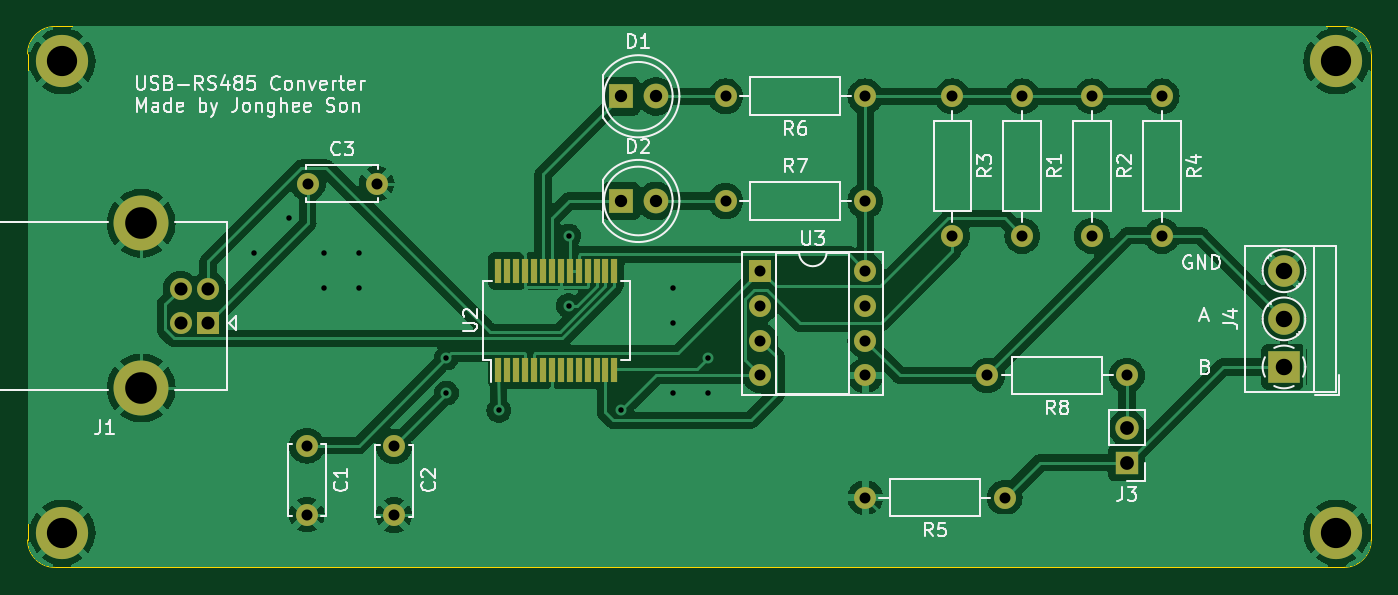
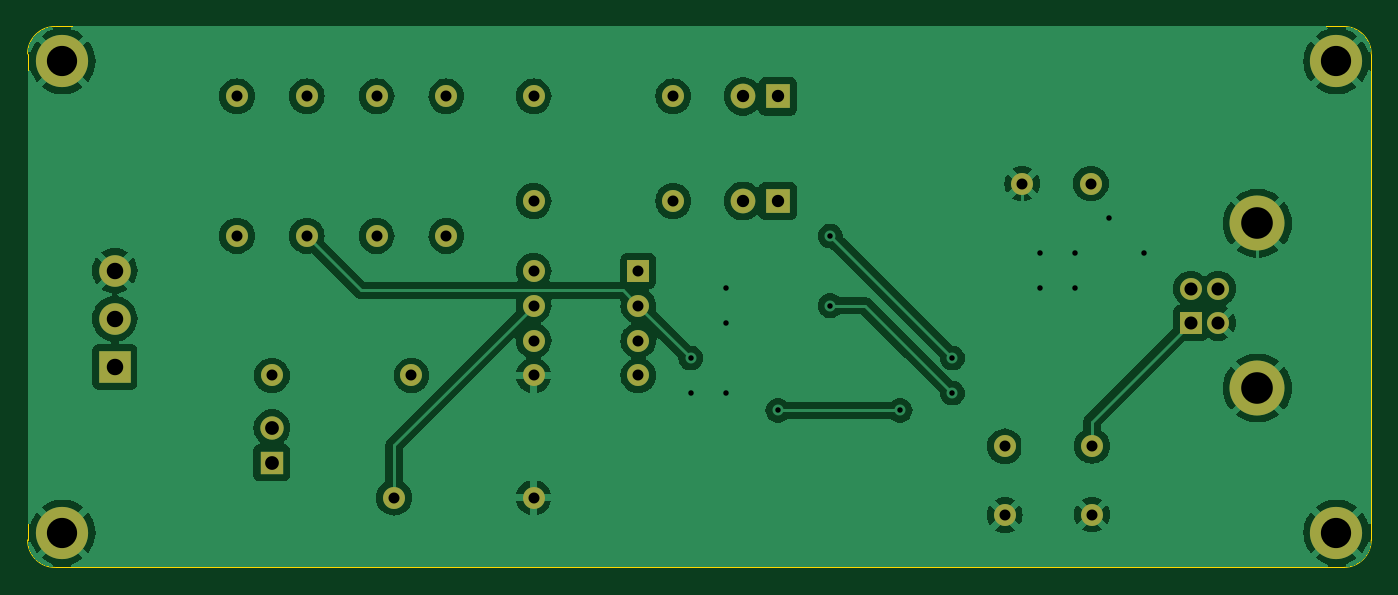
Circuit board: 11 layer files. Board 97.8 x 39.4 mm.
- bottom_copper: RS485_Converter-B_Cu.gbr (102353 bytes)
- bottom_mask: RS485_Converter-B_Mask.gbr (2542 bytes)
- paste: RS485_Converter-B_Paste.gbr (459 bytes)
- bottom_silk: RS485_Converter-B_Silkscreen.gbr (460 bytes)
- outline: RS485_Converter-Edge_Cuts.gbr (991 bytes)
- top_copper: RS485_Converter-F_Cu.gbr (118204 bytes)
- top_mask: RS485_Converter-F_Mask.gbr (3306 bytes)
- paste: RS485_Converter-F_Paste.gbr (1223 bytes)
- top_silk: RS485_Converter-F_Silkscreen.gbr (48763 bytes)
- drill: RS485_Converter-NPTH.drl (267 bytes)
- drill: RS485_Converter-PTH.drl (1522 bytes)

=== bottom_copper: RS485_Converter-B_Cu.gbr (102353 bytes, source omitted) ===
=== bottom_mask: RS485_Converter-B_Mask.gbr ===
%TF.GenerationSoftware,KiCad,Pcbnew,7.0.10*%
%TF.CreationDate,2024-01-22T13:30:55+09:00*%
%TF.ProjectId,RS485_Converter,52533438-355f-4436-9f6e-766572746572,1.0*%
%TF.SameCoordinates,Original*%
%TF.FileFunction,Soldermask,Bot*%
%TF.FilePolarity,Negative*%
%FSLAX46Y46*%
G04 Gerber Fmt 4.6, Leading zero omitted, Abs format (unit mm)*
G04 Created by KiCad (PCBNEW 7.0.10) date 2024-01-22 13:30:55*
%MOMM*%
%LPD*%
G01*
G04 APERTURE LIST*
%ADD10C,1.600000*%
%ADD11O,1.600000X1.600000*%
%ADD12C,3.800000*%
%ADD13R,1.800000X1.800000*%
%ADD14C,1.800000*%
%ADD15R,1.600000X1.600000*%
%ADD16C,4.000000*%
%ADD17R,2.300000X2.300000*%
%ADD18C,2.300000*%
%ADD19R,1.700000X1.700000*%
%ADD20O,1.700000X1.700000*%
G04 APERTURE END LIST*
D10*
%TO.C,R1*%
X165100000Y-82550000D03*
D11*
X165100000Y-92710000D03*
%TD*%
D12*
%TO.C,REF\u002A\u002A*%
X187960000Y-80010000D03*
%TD*%
D10*
%TO.C,C1*%
X113030000Y-107990000D03*
X113030000Y-112990000D03*
%TD*%
D13*
%TO.C,D1*%
X135890000Y-82550000D03*
D14*
X138430000Y-82550000D03*
%TD*%
D10*
%TO.C,R8*%
X172720000Y-102870000D03*
D11*
X162560000Y-102870000D03*
%TD*%
D15*
%TO.C,U3*%
X146050000Y-95250000D03*
D11*
X146050000Y-97790000D03*
X146050000Y-100330000D03*
X146050000Y-102870000D03*
X153670000Y-102870000D03*
X153670000Y-100330000D03*
X153670000Y-97790000D03*
X153670000Y-95250000D03*
%TD*%
D15*
%TO.C,J1*%
X105847500Y-99040000D03*
D10*
X105847500Y-96540000D03*
X103847500Y-96540000D03*
X103847500Y-99040000D03*
D16*
X100987500Y-103790000D03*
X100987500Y-91790000D03*
%TD*%
D17*
%TO.C,J4*%
X184150000Y-102250000D03*
D18*
X184150000Y-98750000D03*
X184150000Y-95250000D03*
%TD*%
D10*
%TO.C,C3*%
X113110000Y-88900000D03*
X118110000Y-88900000D03*
%TD*%
D13*
%TO.C,D2*%
X135890000Y-90170000D03*
D14*
X138430000Y-90170000D03*
%TD*%
D19*
%TO.C,J3*%
X172720000Y-109220000D03*
D20*
X172720000Y-106680000D03*
%TD*%
D10*
%TO.C,R6*%
X153670000Y-82550000D03*
D11*
X143510000Y-82550000D03*
%TD*%
D12*
%TO.C,REF\u002A\u002A*%
X95250000Y-80010000D03*
%TD*%
%TO.C,REF\u002A\u002A*%
X187960000Y-114300000D03*
%TD*%
%TO.C,REF\u002A\u002A*%
X95250000Y-114300000D03*
%TD*%
D10*
%TO.C,C2*%
X119380000Y-108030000D03*
X119380000Y-113030000D03*
%TD*%
%TO.C,R4*%
X175260000Y-82550000D03*
D11*
X175260000Y-92710000D03*
%TD*%
D10*
%TO.C,R7*%
X153670000Y-90170000D03*
D11*
X143510000Y-90170000D03*
%TD*%
D10*
%TO.C,R2*%
X170180000Y-82550000D03*
D11*
X170180000Y-92710000D03*
%TD*%
D10*
%TO.C,R5*%
X163830000Y-111760000D03*
D11*
X153670000Y-111760000D03*
%TD*%
D10*
%TO.C,R3*%
X160020000Y-82550000D03*
D11*
X160020000Y-92710000D03*
%TD*%
M02*

=== paste: RS485_Converter-B_Paste.gbr ===
%TF.GenerationSoftware,KiCad,Pcbnew,7.0.10*%
%TF.CreationDate,2024-01-22T13:30:55+09:00*%
%TF.ProjectId,RS485_Converter,52533438-355f-4436-9f6e-766572746572,1.0*%
%TF.SameCoordinates,Original*%
%TF.FileFunction,Paste,Bot*%
%TF.FilePolarity,Positive*%
%FSLAX46Y46*%
G04 Gerber Fmt 4.6, Leading zero omitted, Abs format (unit mm)*
G04 Created by KiCad (PCBNEW 7.0.10) date 2024-01-22 13:30:55*
%MOMM*%
%LPD*%
G01*
G04 APERTURE LIST*
G04 APERTURE END LIST*
M02*

=== bottom_silk: RS485_Converter-B_Silkscreen.gbr ===
%TF.GenerationSoftware,KiCad,Pcbnew,7.0.10*%
%TF.CreationDate,2024-01-22T13:30:55+09:00*%
%TF.ProjectId,RS485_Converter,52533438-355f-4436-9f6e-766572746572,1.0*%
%TF.SameCoordinates,Original*%
%TF.FileFunction,Legend,Bot*%
%TF.FilePolarity,Positive*%
%FSLAX46Y46*%
G04 Gerber Fmt 4.6, Leading zero omitted, Abs format (unit mm)*
G04 Created by KiCad (PCBNEW 7.0.10) date 2024-01-22 13:30:55*
%MOMM*%
%LPD*%
G01*
G04 APERTURE LIST*
G04 APERTURE END LIST*
M02*

=== outline: RS485_Converter-Edge_Cuts.gbr ===
%TF.GenerationSoftware,KiCad,Pcbnew,7.0.10*%
%TF.CreationDate,2024-01-22T13:30:55+09:00*%
%TF.ProjectId,RS485_Converter,52533438-355f-4436-9f6e-766572746572,1.0*%
%TF.SameCoordinates,Original*%
%TF.FileFunction,Profile,NP*%
%FSLAX46Y46*%
G04 Gerber Fmt 4.6, Leading zero omitted, Abs format (unit mm)*
G04 Created by KiCad (PCBNEW 7.0.10) date 2024-01-22 13:30:55*
%MOMM*%
%LPD*%
G01*
G04 APERTURE LIST*
%TA.AperFunction,Profile*%
%ADD10C,0.100000*%
%TD*%
G04 APERTURE END LIST*
D10*
X190500000Y-79470000D02*
X190500000Y-114840000D01*
X190500000Y-79470000D02*
G75*
G03*
X188500000Y-77470000I-2000000J0D01*
G01*
X92710000Y-114840000D02*
G75*
G03*
X94710000Y-116840000I2000000J0D01*
G01*
X94710000Y-77470000D02*
X188500000Y-77470000D01*
X188500000Y-116840000D02*
G75*
G03*
X190500000Y-114840000I0J2000000D01*
G01*
X188500000Y-116840000D02*
X94710000Y-116840000D01*
X92710000Y-114840000D02*
X92710000Y-79470000D01*
X94710000Y-77470000D02*
G75*
G03*
X92710000Y-79470000I0J-2000000D01*
G01*
M02*

=== top_copper: RS485_Converter-F_Cu.gbr (118204 bytes, source omitted) ===
=== top_mask: RS485_Converter-F_Mask.gbr ===
%TF.GenerationSoftware,KiCad,Pcbnew,7.0.10*%
%TF.CreationDate,2024-01-22T13:30:55+09:00*%
%TF.ProjectId,RS485_Converter,52533438-355f-4436-9f6e-766572746572,1.0*%
%TF.SameCoordinates,Original*%
%TF.FileFunction,Soldermask,Top*%
%TF.FilePolarity,Negative*%
%FSLAX46Y46*%
G04 Gerber Fmt 4.6, Leading zero omitted, Abs format (unit mm)*
G04 Created by KiCad (PCBNEW 7.0.10) date 2024-01-22 13:30:55*
%MOMM*%
%LPD*%
G01*
G04 APERTURE LIST*
%ADD10C,1.600000*%
%ADD11O,1.600000X1.600000*%
%ADD12C,3.800000*%
%ADD13R,1.800000X1.800000*%
%ADD14C,1.800000*%
%ADD15R,1.600000X1.600000*%
%ADD16C,4.000000*%
%ADD17R,2.300000X2.300000*%
%ADD18C,2.300000*%
%ADD19R,1.700000X1.700000*%
%ADD20O,1.700000X1.700000*%
%ADD21R,0.450000X1.750000*%
G04 APERTURE END LIST*
D10*
%TO.C,R1*%
X165100000Y-82550000D03*
D11*
X165100000Y-92710000D03*
%TD*%
D12*
%TO.C,REF\u002A\u002A*%
X187960000Y-80010000D03*
%TD*%
D10*
%TO.C,C1*%
X113030000Y-107990000D03*
X113030000Y-112990000D03*
%TD*%
D13*
%TO.C,D1*%
X135890000Y-82550000D03*
D14*
X138430000Y-82550000D03*
%TD*%
D10*
%TO.C,R8*%
X172720000Y-102870000D03*
D11*
X162560000Y-102870000D03*
%TD*%
D15*
%TO.C,U3*%
X146050000Y-95250000D03*
D11*
X146050000Y-97790000D03*
X146050000Y-100330000D03*
X146050000Y-102870000D03*
X153670000Y-102870000D03*
X153670000Y-100330000D03*
X153670000Y-97790000D03*
X153670000Y-95250000D03*
%TD*%
D15*
%TO.C,J1*%
X105847500Y-99040000D03*
D10*
X105847500Y-96540000D03*
X103847500Y-96540000D03*
X103847500Y-99040000D03*
D16*
X100987500Y-103790000D03*
X100987500Y-91790000D03*
%TD*%
D17*
%TO.C,J4*%
X184150000Y-102250000D03*
D18*
X184150000Y-98750000D03*
X184150000Y-95250000D03*
%TD*%
D10*
%TO.C,C3*%
X113110000Y-88900000D03*
X118110000Y-88900000D03*
%TD*%
D13*
%TO.C,D2*%
X135890000Y-90170000D03*
D14*
X138430000Y-90170000D03*
%TD*%
D19*
%TO.C,J3*%
X172720000Y-109220000D03*
D20*
X172720000Y-106680000D03*
%TD*%
D10*
%TO.C,R6*%
X153670000Y-82550000D03*
D11*
X143510000Y-82550000D03*
%TD*%
D12*
%TO.C,REF\u002A\u002A*%
X95250000Y-80010000D03*
%TD*%
%TO.C,REF\u002A\u002A*%
X187960000Y-114300000D03*
%TD*%
%TO.C,REF\u002A\u002A*%
X95250000Y-114300000D03*
%TD*%
D10*
%TO.C,C2*%
X119380000Y-108030000D03*
X119380000Y-113030000D03*
%TD*%
%TO.C,R4*%
X175260000Y-82550000D03*
D11*
X175260000Y-92710000D03*
%TD*%
D10*
%TO.C,R7*%
X153670000Y-90170000D03*
D11*
X143510000Y-90170000D03*
%TD*%
D10*
%TO.C,R2*%
X170180000Y-82550000D03*
D11*
X170180000Y-92710000D03*
%TD*%
D21*
%TO.C,U2*%
X126970000Y-102450000D03*
X127620000Y-102450000D03*
X128270000Y-102450000D03*
X128920000Y-102450000D03*
X129570000Y-102450000D03*
X130220000Y-102450000D03*
X130870000Y-102450000D03*
X131520000Y-102450000D03*
X132170000Y-102450000D03*
X132820000Y-102450000D03*
X133470000Y-102450000D03*
X134120000Y-102450000D03*
X134770000Y-102450000D03*
X135420000Y-102450000D03*
X135420000Y-95250000D03*
X134770000Y-95250000D03*
X134120000Y-95250000D03*
X133470000Y-95250000D03*
X132820000Y-95250000D03*
X132170000Y-95250000D03*
X131520000Y-95250000D03*
X130870000Y-95250000D03*
X130220000Y-95250000D03*
X129570000Y-95250000D03*
X128920000Y-95250000D03*
X128270000Y-95250000D03*
X127620000Y-95250000D03*
X126970000Y-95250000D03*
%TD*%
D10*
%TO.C,R5*%
X163830000Y-111760000D03*
D11*
X153670000Y-111760000D03*
%TD*%
D10*
%TO.C,R3*%
X160020000Y-82550000D03*
D11*
X160020000Y-92710000D03*
%TD*%
M02*

=== paste: RS485_Converter-F_Paste.gbr ===
%TF.GenerationSoftware,KiCad,Pcbnew,7.0.10*%
%TF.CreationDate,2024-01-22T13:30:55+09:00*%
%TF.ProjectId,RS485_Converter,52533438-355f-4436-9f6e-766572746572,1.0*%
%TF.SameCoordinates,Original*%
%TF.FileFunction,Paste,Top*%
%TF.FilePolarity,Positive*%
%FSLAX46Y46*%
G04 Gerber Fmt 4.6, Leading zero omitted, Abs format (unit mm)*
G04 Created by KiCad (PCBNEW 7.0.10) date 2024-01-22 13:30:55*
%MOMM*%
%LPD*%
G01*
G04 APERTURE LIST*
%ADD10R,0.450000X1.750000*%
G04 APERTURE END LIST*
D10*
%TO.C,U2*%
X126970000Y-102450000D03*
X127620000Y-102450000D03*
X128270000Y-102450000D03*
X128920000Y-102450000D03*
X129570000Y-102450000D03*
X130220000Y-102450000D03*
X130870000Y-102450000D03*
X131520000Y-102450000D03*
X132170000Y-102450000D03*
X132820000Y-102450000D03*
X133470000Y-102450000D03*
X134120000Y-102450000D03*
X134770000Y-102450000D03*
X135420000Y-102450000D03*
X135420000Y-95250000D03*
X134770000Y-95250000D03*
X134120000Y-95250000D03*
X133470000Y-95250000D03*
X132820000Y-95250000D03*
X132170000Y-95250000D03*
X131520000Y-95250000D03*
X130870000Y-95250000D03*
X130220000Y-95250000D03*
X129570000Y-95250000D03*
X128920000Y-95250000D03*
X128270000Y-95250000D03*
X127620000Y-95250000D03*
X126970000Y-95250000D03*
%TD*%
M02*

=== top_silk: RS485_Converter-F_Silkscreen.gbr (48763 bytes, source omitted) ===
=== drill: RS485_Converter-NPTH.drl ===
M48
; DRILL file {KiCad 7.0.10} date Mon Jan 22 13:30:58 2024
; FORMAT={-:-/ absolute / inch / decimal}
; #@! TF.CreationDate,2024-01-22T13:30:58+09:00
; #@! TF.GenerationSoftware,Kicad,Pcbnew,7.0.10
; #@! TF.FileFunction,NonPlated,1,2,NPTH
FMAT,2
INCH
%
G90
G05
M30

=== drill: RS485_Converter-PTH.drl ===
M48
; DRILL file {KiCad 7.0.10} date Mon Jan 22 13:30:57 2024
; FORMAT={-:-/ absolute / inch / decimal}
; #@! TF.CreationDate,2024-01-22T13:30:57+09:00
; #@! TF.GenerationSoftware,Kicad,Pcbnew,7.0.10
; #@! TF.FileFunction,Plated,1,2,PTH
FMAT,2
INCH
; #@! TA.AperFunction,Plated,PTH,ViaDrill
T1C0.0157
; #@! TA.AperFunction,Plated,PTH,ComponentDrill
T2C0.0315
; #@! TA.AperFunction,Plated,PTH,ComponentDrill
T3C0.0354
; #@! TA.AperFunction,Plated,PTH,ComponentDrill
T4C0.0374
; #@! TA.AperFunction,Plated,PTH,ComponentDrill
T5C0.0394
; #@! TA.AperFunction,Plated,PTH,ComponentDrill
T6C0.0472
; #@! TA.AperFunction,Plated,PTH,ComponentDrill
T7C0.0866
; #@! TA.AperFunction,Plated,PTH,ComponentDrill
T8C0.0906
%
G90
G05
T1
X4.3Y-3.7
X4.4Y-3.6
X4.5Y-3.7
X4.5Y-3.8
X4.6Y-3.7
X4.6Y-3.8
X4.85Y-4.0
X4.85Y-4.1
X5.0Y-4.15
X5.2Y-3.65
X5.2Y-3.85
X5.35Y-4.15
X5.5Y-3.8
X5.5Y-3.9
X5.5Y-4.1
X5.6Y-4.0
X5.6Y-4.1
T2
X4.45Y-4.2516
X4.45Y-4.4484
X4.4531Y-3.5
X4.65Y-3.5
X4.7Y-4.2531
X4.7Y-4.45
X5.65Y-3.25
X5.65Y-3.55
X5.75Y-3.75
X5.75Y-3.85
X5.75Y-3.95
X5.75Y-4.05
X6.05Y-3.25
X6.05Y-3.55
X6.05Y-3.75
X6.05Y-3.85
X6.05Y-3.95
X6.05Y-4.05
X6.05Y-4.4
X6.3Y-3.25
X6.3Y-3.65
X6.4Y-4.05
X6.45Y-4.4
X6.5Y-3.25
X6.5Y-3.65
X6.7Y-3.25
X6.7Y-3.65
X6.8Y-4.05
X6.9Y-3.25
X6.9Y-3.65
T3
X5.35Y-3.25
X5.35Y-3.55
X5.45Y-3.25
X5.45Y-3.55
T4
X4.0885Y-3.8008
X4.0885Y-3.8992
X4.1672Y-3.8008
X4.1672Y-3.8992
T5
X6.8Y-4.2
X6.8Y-4.3
T6
X7.25Y-3.75
X7.25Y-3.8878
X7.25Y-4.0256
T7
X3.75Y-3.15
X3.75Y-4.5
X7.4Y-3.15
X7.4Y-4.5
T8
X3.9759Y-3.6138
X3.9759Y-4.0862
M30
